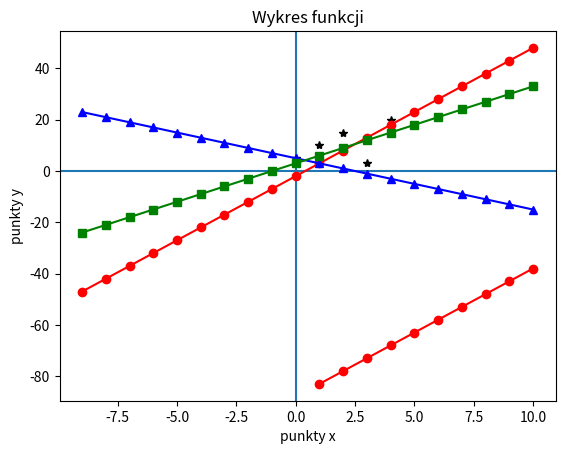

Recreate this plot in Python.
import matplotlib.pyplot as plt

#przyklad1
numbers = [5, 10, 15, 3, 20]
# plt.plot(numbers, 'o') # niepołączone punkty
# plt.plot(numbers, '.') # niepołączone kropki
# plt.plot(numbers, 's') # niepołączone kwadraty
# plt.plot(numbers, 'ro') # czerwone punkty
# plt.plot(numbers, 'g^') # zielone trójkąty
plt.plot(numbers, 'k*') # czarne gwiazdki
# plt.plot(numbers, 'r-') # punkty połączone czerwonymi liniami
# plt.plot(numbers, 'bD:') # niebieskie diamenty połączone kropkami
# plt.plot(numbers, 'mp--') # różowe pięciokąty połączone przerywanymi liniam
plt.show()

# przyklad 2
# funkcja y = 5x - 2
X = [i+1 for i in range(10)]
Y = [5*i - 88 for i in X]
plt.plot(X, Y, 'ro-')
plt.show()

# przykład 3
# funkcja 1: y = 5x - 2 ; funkcja 2: y = -2x + 5 ; funkcja 3: y = 3x + 3
X = [i+1 for i in range(-10, 10)]
Y1 = [5*i - 2 for i in X]
Y2 = [-2*i + 5 for i in X]
Y3 = [3*i + 3 for i in X]
plt.axhline()  # linia pozioma osi
plt.axvline()  # linia pionowa osi
plt.plot(X, Y1, 'ro-')
plt.plot(X, Y2, 'b^-')
plt.plot(X, Y3, 'gs-')
#plt.plot(X,Y1,'ro-',X,Y2,'b^-',X,Y3,'gs-') # 3 ploty razem
plt.xlabel('punkty x')   #opis osi X
plt.ylabel('punkty y')   #opis osi Y
plt.title('Wykres funkcji')
plt.show()


